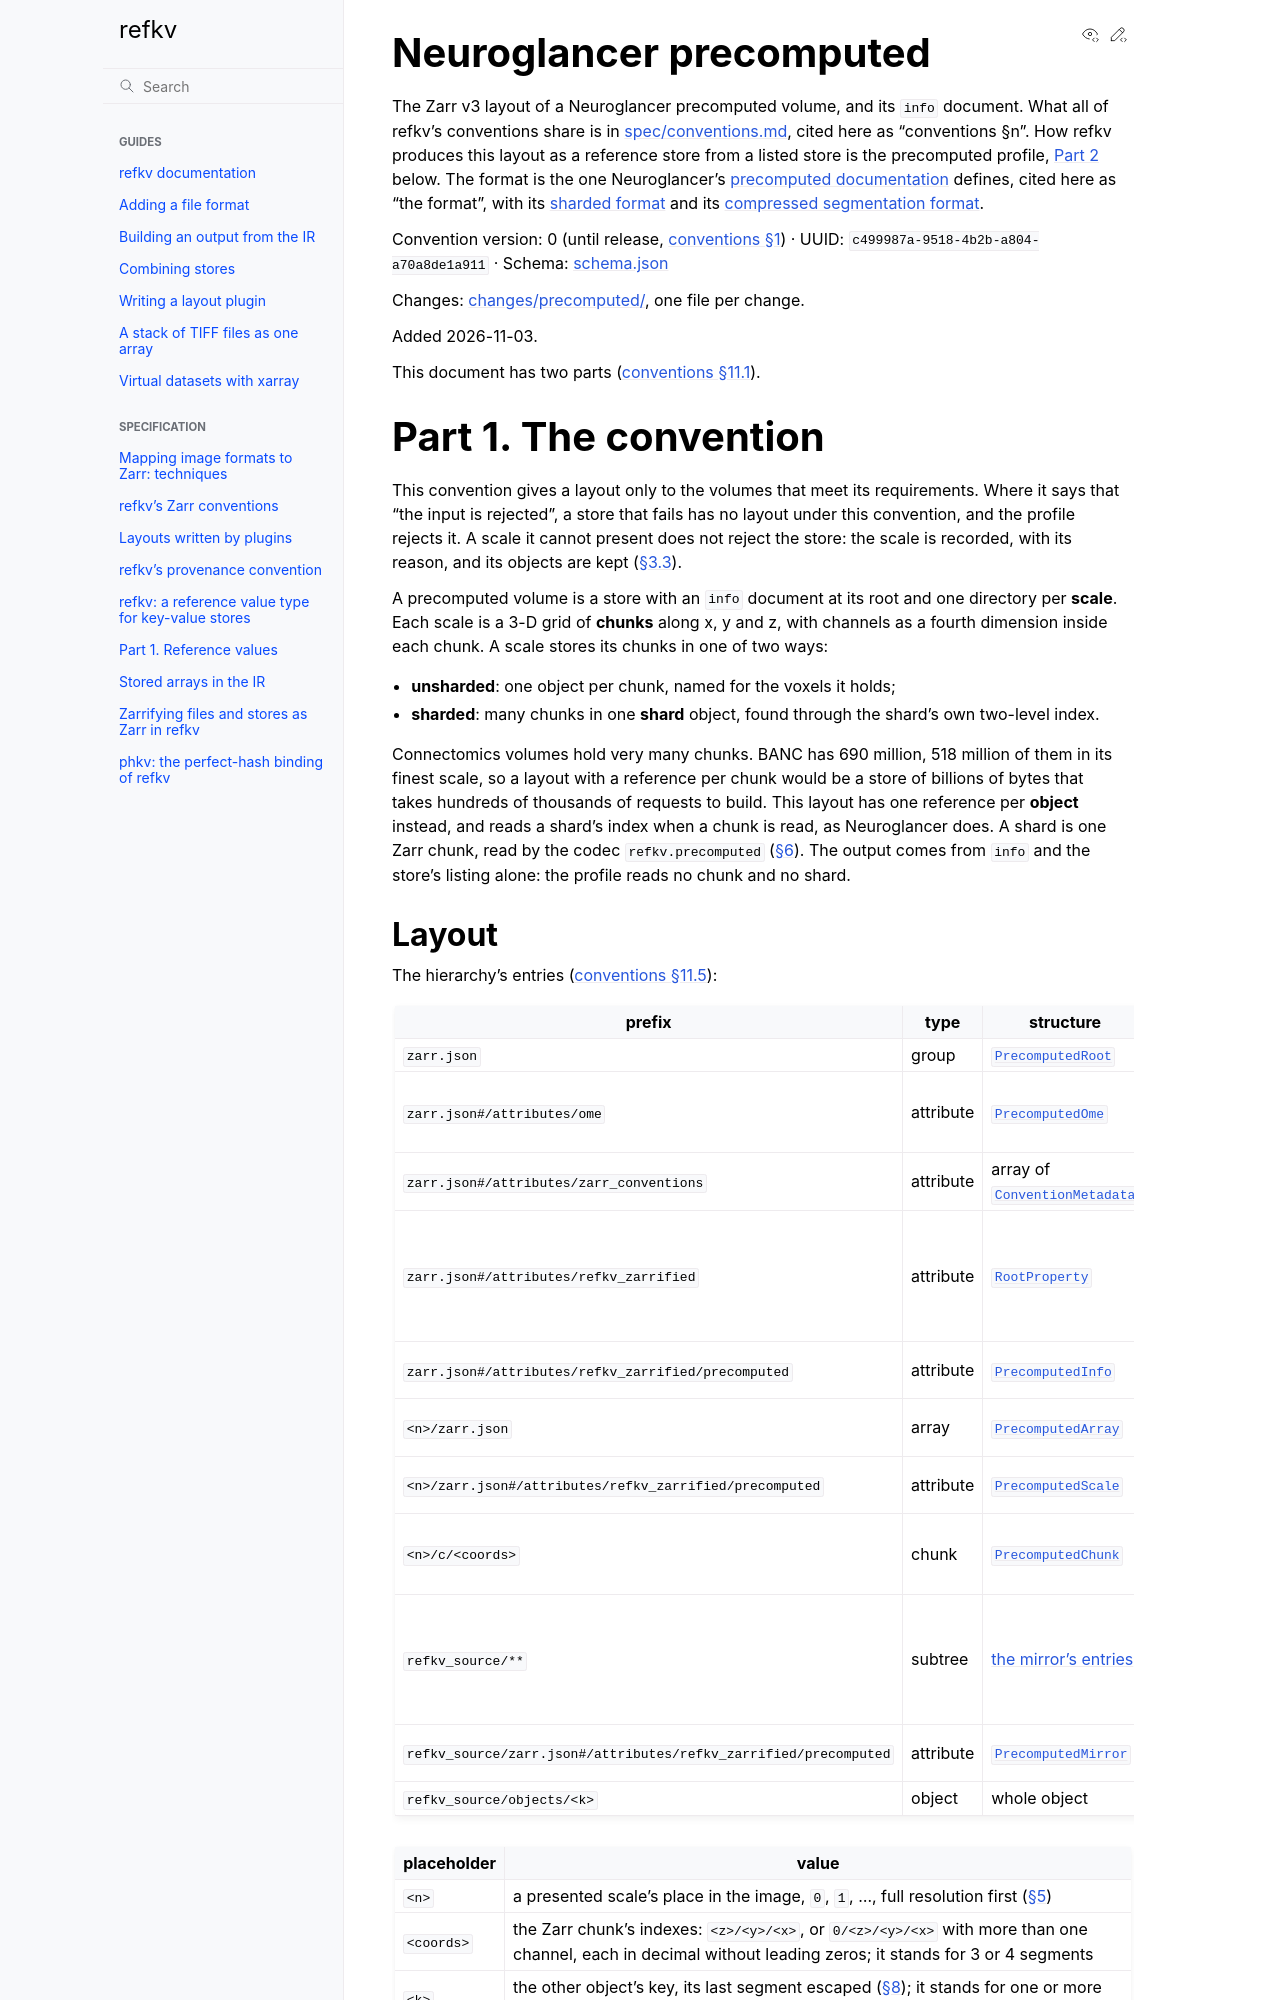

repository: d-v-b/refkv · page: pr-preview/pr-401/spec/zarrify/precomputed.html · generator: sphinx

# Neuroglancer precomputed

The Zarr v3 layout of a Neuroglancer precomputed volume, and its `info` document. What all of
refkv's conventions share is in [spec/conventions.md](../conventions.md), cited here as
"conventions §n". How refkv produces this layout as a reference store from a listed store is
the precomputed profile, [Part 2](#part-2-the-profile) below. The format is the one Neuroglancer's
[precomputed documentation](https://github.com/google/neuroglancer/tree/master/src/datasource/precomputed)
defines, cited here as "the format", with its
[sharded format](https://github.com/google/neuroglancer/blob/master/src/datasource/precomputed/sharded.md)
and its
[compressed segmentation format](https://github.com/google/neuroglancer/blob/master/src/sliceview/compressed_segmentation/README.md).

Convention version: 0 (until release, [conventions §1](../conventions.md#1-conventions)) · UUID: `c499987a-9518-4b2b-a804-a70a8de1a911` ·
Schema: [schema.json](precomputed/schema.json)

Changes: [changes/precomputed/](changes/precomputed/), one file per change.

Added 2026-11-03.

This document has two parts ([conventions §11.1](../conventions.md#111-parts)).

# Part 1. The convention

This convention gives a layout only to the volumes that meet its requirements. Where it says that
"the input is rejected", a store that fails has no layout under this convention, and the profile
rejects it. A scale it cannot present does not reject the store: the scale is recorded, with its
reason, and its objects are kept ([§3.3](#33-scales-that-are-not-presented)).

A precomputed volume is a store with an `info` document at its root and one directory per
**scale**. Each scale is a 3-D grid of **chunks** along x, y and z, with channels as a fourth
dimension inside each chunk. A scale stores its chunks in one of two ways:

- **unsharded**: one object per chunk, named for the voxels it holds;
- **sharded**: many chunks in one **shard** object, found through the shard's own two-level index.

Connectomics volumes hold very many chunks. BANC has 690 million, 518 million of them in its finest
scale, so a layout with a reference per chunk would be a store of billions of bytes that takes
hundreds of thousands of requests to build. This layout has one reference per **object** instead, and reads a shard's index
when a chunk is read, as Neuroglancer does. A shard is one Zarr chunk, read by the codec
`refkv.precomputed` ([§6](#6-the-codec-refkvprecomputed)). The output comes from `info` and the
store's listing alone: the profile reads no chunk and no shard.
